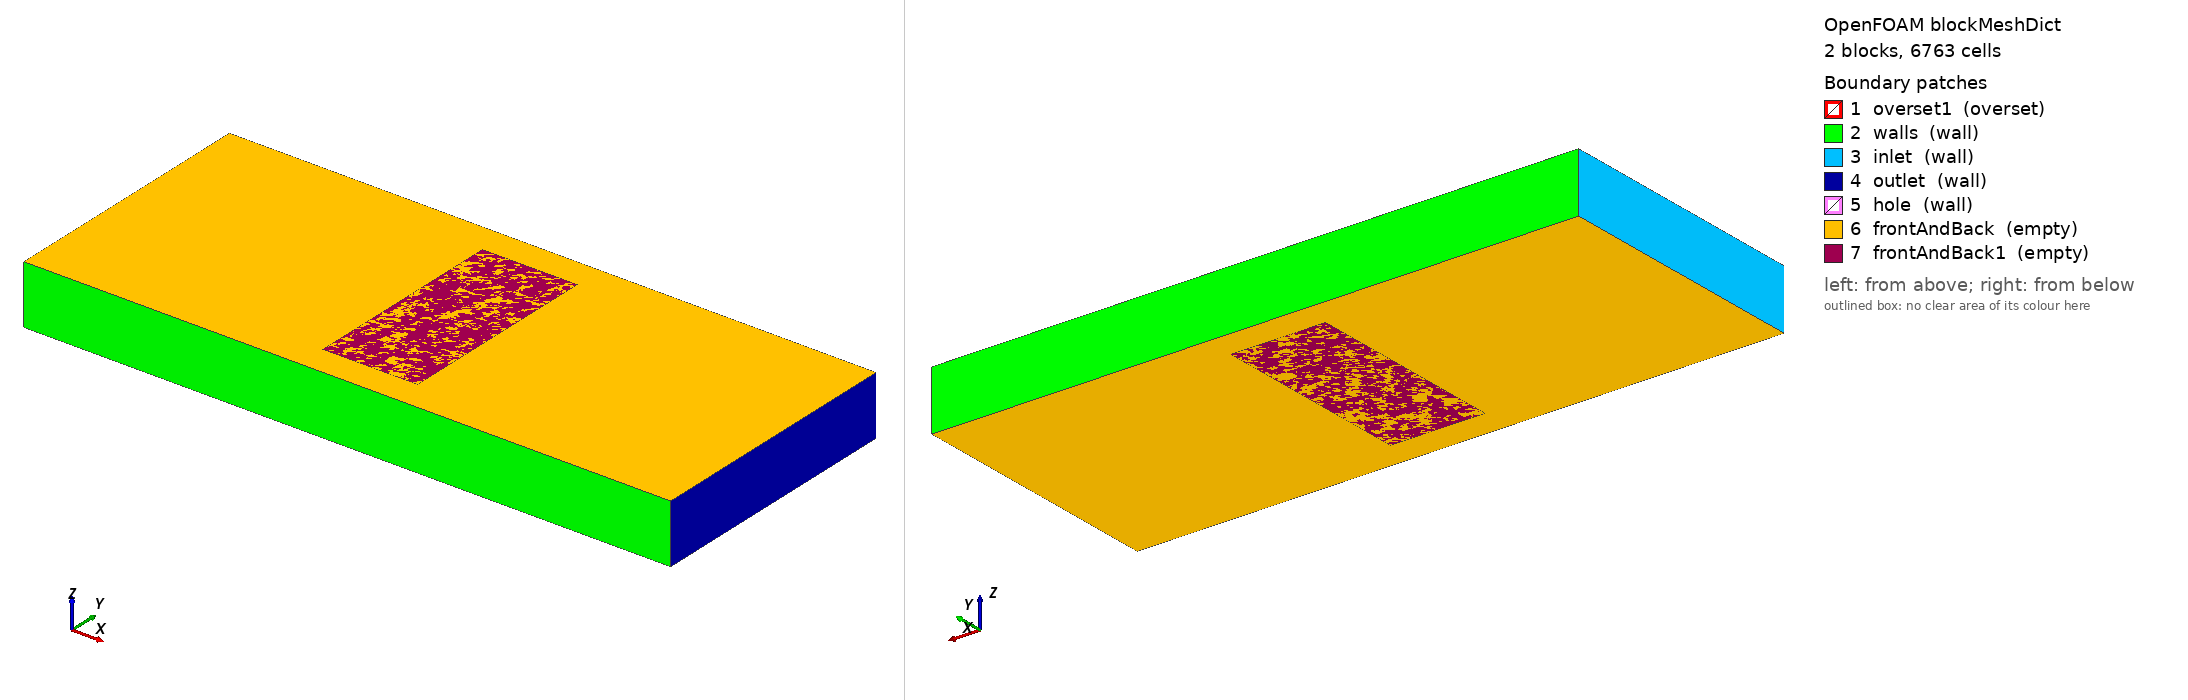

OpenFOAM case: the mesh blockMesh builds from blockMeshDict, 2 block(s), 6763 cells. Boundary patches (legend numbers): 1 overset1 (overset), 2 walls (wall), 3 inlet (wall), 4 outlet (wall), 5 hole (wall), 6 frontAndBack (empty), 7 frontAndBack1 (empty). Left view from above one corner, right view from below the opposite corner. Boundary conditions: 10 field file(s) under 0/ or 0.orig/; 7 of 7 drawn patches have an entry in a shipped field file.

=== system/blockMeshDict ===
/*--------------------------------*- C++ -*----------------------------------*\
| =========                 |                                                 |
| \\      /  F ield         | OpenFOAM: The Open Source CFD Toolbox           |
|  \\    /   O peration     | Version:  v2606                                 |
|   \\  /    A nd           | Website:  www.openfoam.com                      |
|    \\/     M anipulation  |                                                 |
\*---------------------------------------------------------------------------*/
FoamFile
{
    version     2.0;
    format      ascii;
    class       dictionary;
    object      blockMeshDict;
}
// * * * * * * * * * * * * * * * * * * * * * * * * * * * * * * * * * * * * * //

scale   0.001;

vertices
(
    ( -2.00  0.0  0)
    ( 107.00  0.0  0)
    ( 107.00  45.0  0)
    ( -2.00  45.0  0)
    ( -2.00  0.0  10)
    ( 107.00  0.0  10)
    ( 107.00  45.0  10)
    ( -2.00  45.0  10)

    // movingZone1
    ( 44.5  5.0  0)
    ( 60.5  5.0  0)
    ( 60.5  40.0  0)
    ( 44.5  40.0  0)
    ( 44.5  5.0  10)
    ( 60.5  5.0  10)
    ( 60.5  40.0  10)
    ( 44.5  40.0  10)
);

blocks
(
    hex (0 1 2 3 4 5 6 7) (109 55 1) simpleGrading (1 1 1)
    hex (8 9 10 11 12 13 14 15) movingZone1 (16 48 1) simpleGrading (1 1 1)
);

edges
(
);

boundary
(
    overset1
    {
        type        overset;
        faces
        (
            ( 8 12 15 11)
            (10 14 13  9)
            (11 15 14 10)
            ( 9 13 12  8)
        );
    }

    walls
    {
        type wall;
        faces
        (
            (3 7 6 2)
            (1 5 4 0)
        );
    }

    inlet
    {
        type wall;
        faces
        (
            (0 4 7 3)
        );
    }

    outlet
    {
        type wall;
        faces
        (
            (2 6 5 1)
        );
    }

    // Populated by subsetMesh
    hole
    {
        type wall;
        faces ();
    }

    frontAndBack
    {
        type empty;
        faces
        (
            (0 3 2 1)
            (4 5 6 7)
        );
    }

    frontAndBack1
    {
        type empty;
        faces
        (
            ( 8 11 10  9)
            (12 13 14 15)
        );
    }
);


// ************************************************************************* //


=== system/controlDict ===
/*--------------------------------*- C++ -*----------------------------------*\
| =========                 |                                                 |
| \\      /  F ield         | OpenFOAM: The Open Source CFD Toolbox           |
|  \\    /   O peration     | Version:  v2606                                 |
|   \\  /    A nd           | Website:  www.openfoam.com                      |
|    \\/     M anipulation  |                                                 |
\*---------------------------------------------------------------------------*/
FoamFile
{
    version     2.0;
    format      ascii;
    class       dictionary;
    object      controlDict;
}
// * * * * * * * * * * * * * * * * * * * * * * * * * * * * * * * * * * * * * //

libs            (overset fvMotionSolvers);

DebugSwitches
{
    overset                 0;
    dynamicOversetFvMesh    0;
    cellVolumeWeight        0;
}

application     overBuoyantPimpleDyMFoam;

startFrom       startTime;

startTime       0;

stopAt          endTime;

endTime         1.5;

deltaT          0.001;

writeControl    adjustable;

writeInterval   0.02;

purgeWrite      0;

writeFormat     ascii;

writePrecision  10;

writeCompression off;

timeFormat      general;

timePrecision   6;

runTimeModifiable true;

adjustTimeStep  yes;

maxCo          0.5;


// ************************************************************************* //


=== 0.orig/T ===
/*--------------------------------*- C++ -*----------------------------------*\
| =========                 |                                                 |
| \\      /  F ield         | OpenFOAM: The Open Source CFD Toolbox           |
|  \\    /   O peration     | Version:  v2606                                 |
|   \\  /    A nd           | Website:  www.openfoam.com                      |
|    \\/     M anipulation  |                                                 |
\*---------------------------------------------------------------------------*/
FoamFile
{
    version     2.0;
    format      ascii;
    class       volScalarField;
    object      T;
}
// * * * * * * * * * * * * * * * * * * * * * * * * * * * * * * * * * * * * * //

dimensions      [0 0 0 1 0 0 0];

internalField   uniform 300;

boundaryField
{
    #includeEtc "caseDicts/setConstraintTypes"

    walls
    {
        type            zeroGradient;
    }

    inlet
    {
        type            zeroGradient;
    }

    outlet
    {
        type            zeroGradient;
    }

    hole
    {
        type            fixedValue;
        value           uniform 400;
    }
    frontAndBack
    {
        type            empty;
    }

    frontAndBack1
    {
        type            empty;
    }
}


// ************************************************************************* //


=== 0.orig/U ===
/*--------------------------------*- C++ -*----------------------------------*\
| =========                 |                                                 |
| \\      /  F ield         | OpenFOAM: The Open Source CFD Toolbox           |
|  \\    /   O peration     | Version:  v2606                                 |
|   \\  /    A nd           | Website:  www.openfoam.com                      |
|    \\/     M anipulation  |                                                 |
\*---------------------------------------------------------------------------*/
FoamFile
{
    version     2.0;
    format      ascii;
    class       volVectorField;
    object      U;
}
// * * * * * * * * * * * * * * * * * * * * * * * * * * * * * * * * * * * * * //

dimensions      [0 1 -1 0 0 0 0];

internalField   uniform (0 0 0);

boundaryField
{
    #includeEtc "caseDicts/setConstraintTypes"

    walls
    {
        type            uniformFixedValue;
        uniformValue    uniform (0 0 0);
    }

    inlet
    {
        type            uniformFixedValue;
        uniformValue    uniform (0 0 0);
    }

    outlet
    {
        type            uniformFixedValue;
        uniformValue    uniform (0 0 0);
    }

    hole
    {
        type            movingWallVelocity;
        value           uniform (0 0 0);
    }

    frontAndBack
    {
        type            empty;
    }

    frontAndBack1
    {
        type            empty;
    }
}


// ************************************************************************* //


=== 0.orig/alphat ===
/*--------------------------------*- C++ -*----------------------------------*\
| =========                 |                                                 |
| \\      /  F ield         | OpenFOAM: The Open Source CFD Toolbox           |
|  \\    /   O peration     | Version:  v2606                                 |
|   \\  /    A nd           | Website:  www.openfoam.com                      |
|    \\/     M anipulation  |                                                 |
\*---------------------------------------------------------------------------*/
FoamFile
{
    version     2.0;
    format      ascii;
    class       volScalarField;
    object      alphat;
}
// * * * * * * * * * * * * * * * * * * * * * * * * * * * * * * * * * * * * * //

dimensions      [1 -1 -1 0 0 0 0];

internalField   uniform 0;

boundaryField
{
    #includeEtc "caseDicts/setConstraintTypes"

    walls
    {
        type            compressible::alphatWallFunction;
        value           uniform 0;
    }

    inlet
    {
        type            compressible::alphatWallFunction;
        value           uniform 0;
    }

    outlet
    {
        type            compressible::alphatWallFunction;
        value           uniform 0;
    }

    hole
    {
        type            compressible::alphatWallFunction;
        value           uniform 0;
    }

    frontAndBack
    {
        type            empty;
    }

    frontAndBack1
    {
        type            empty;
    }
}


// ************************************************************************* //


=== 0.orig/epsilon ===
/*--------------------------------*- C++ -*----------------------------------*\
| =========                 |                                                 |
| \\      /  F ield         | OpenFOAM: The Open Source CFD Toolbox           |
|  \\    /   O peration     | Version:  v2606                                 |
|   \\  /    A nd           | Website:  www.openfoam.com                      |
|    \\/     M anipulation  |                                                 |
\*---------------------------------------------------------------------------*/
FoamFile
{
    version     2.0;
    format      ascii;
    class       volScalarField;
    object      epsilon;
}
// * * * * * * * * * * * * * * * * * * * * * * * * * * * * * * * * * * * * * //

dimensions      [0 2 -3 0 0 0 0];

internalField   uniform 0.1;

boundaryField
{
    #includeEtc "caseDicts/setConstraintTypes"

    walls
    {
        type            epsilonWallFunction;
        value           uniform 0.1;
    }

    inlet
    {
        type            epsilonWallFunction;
        value           uniform 0.1;
    }

    outlet
    {
        type            epsilonWallFunction;
        value           uniform 0.1;
    }

    hole
    {
        type            epsilonWallFunction;
        value           uniform 0.1;
    }

    frontAndBack
    {
        type            empty;
    }

    frontAndBack1
    {
        type            empty;
    }
}


// ************************************************************************* //


=== 0.orig/k ===
/*--------------------------------*- C++ -*----------------------------------*\
| =========                 |                                                 |
| \\      /  F ield         | OpenFOAM: The Open Source CFD Toolbox           |
|  \\    /   O peration     | Version:  v2606                                 |
|   \\  /    A nd           | Website:  www.openfoam.com                      |
|    \\/     M anipulation  |                                                 |
\*---------------------------------------------------------------------------*/
FoamFile
{
    version     2.0;
    format      ascii;
    class       volScalarField;
    object      k;
}
// * * * * * * * * * * * * * * * * * * * * * * * * * * * * * * * * * * * * * //

dimensions      [0 2 -2 0 0 0 0];

internalField   uniform 0.01;

boundaryField
{
    #includeEtc "caseDicts/setConstraintTypes"

    walls
    {
        type            kqRWallFunction;
        value           uniform 0.01;
    }

    inlet
    {
        type            kqRWallFunction;
        value           uniform 0.01;
    }

    outlet
    {
        type            kqRWallFunction;
        value           uniform 0.01;
    }

    hole
    {
        type            kqRWallFunction;
        value           uniform 0.01;
    }

    frontAndBack
    {
        type            empty;
    }

    frontAndBack1
    {
        type            empty;
    }
}


// ************************************************************************* //


=== 0.orig/nut ===
/*--------------------------------*- C++ -*----------------------------------*\
| =========                 |                                                 |
| \\      /  F ield         | OpenFOAM: The Open Source CFD Toolbox           |
|  \\    /   O peration     | Version:  v2606                                 |
|   \\  /    A nd           | Website:  www.openfoam.com                      |
|    \\/     M anipulation  |                                                 |
\*---------------------------------------------------------------------------*/
FoamFile
{
    version     2.0;
    format      ascii;
    class       volScalarField;
    object      nut;
}
// * * * * * * * * * * * * * * * * * * * * * * * * * * * * * * * * * * * * * //

dimensions      [0 2 -1 0 0 0 0];

internalField   uniform 0;

boundaryField
{
    #includeEtc "caseDicts/setConstraintTypes"

    walls
    {
        type            nutkWallFunction;
        value           uniform 0;
    }

    inlet
    {
        type            nutkWallFunction;
        value           uniform 0;
    }

    outlet
    {
        type            nutkWallFunction;
        value           uniform 0;
    }

    hole
    {
        type            nutkWallFunction;
        value           uniform 0;
    }

    frontAndBack
    {
        type            empty;
    }

    frontAndBack1
    {
        type            empty;
    }
}


// ************************************************************************* //


=== 0.orig/p ===
/*--------------------------------*- C++ -*----------------------------------*\
| =========                 |                                                 |
| \\      /  F ield         | OpenFOAM: The Open Source CFD Toolbox           |
|  \\    /   O peration     | Version:  v2606                                 |
|   \\  /    A nd           | Website:  www.openfoam.com                      |
|    \\/     M anipulation  |                                                 |
\*---------------------------------------------------------------------------*/
FoamFile
{
    version     2.0;
    format      ascii;
    class       volScalarField;
    object      p;
}
// * * * * * * * * * * * * * * * * * * * * * * * * * * * * * * * * * * * * * //

dimensions      [1 -1 -2 0 0 0 0];

internalField   uniform 100000;

boundaryField
{
    #includeEtc "caseDicts/setConstraintTypes"

    walls
    {
        type            calculated;
        value           uniform 100000;
    }

    inlet
    {
        type            calculated;
        value           uniform 100000;
    }

    outlet
    {
        type            calculated;
        value           uniform 100000;
    }

    hole
    {
        type            calculated;
        value           uniform 100000;
    }

    frontAndBack
    {
        type            empty;
    }

    frontAndBack1
    {
        type            empty;
    }
}


// ************************************************************************* //


=== 0.orig/p_rgh ===
/*--------------------------------*- C++ -*----------------------------------*\
| =========                 |                                                 |
| \\      /  F ield         | OpenFOAM: The Open Source CFD Toolbox           |
|  \\    /   O peration     | Version:  v2606                                 |
|   \\  /    A nd           | Website:  www.openfoam.com                      |
|    \\/     M anipulation  |                                                 |
\*---------------------------------------------------------------------------*/
FoamFile
{
    version     2.0;
    format      ascii;
    class       volScalarField;
    object      p_rgh;
}
// * * * * * * * * * * * * * * * * * * * * * * * * * * * * * * * * * * * * * //

dimensions      [1 -1 -2 0 0 0 0];

internalField   uniform 100000;

boundaryField
{
    #includeEtc "caseDicts/setConstraintTypes"

    walls
    {
        type            fixedFluxPressure;
        value           uniform 100000;
    }

    inlet
    {
        type            fixedFluxPressure;
        value           uniform 100000;
    }

    outlet
    {
        type            fixedFluxPressure;
        value           uniform 100000;
    }

    hole
    {
        type            fixedFluxPressure;
        value           uniform 100000;
    }

    frontAndBack
    {
        type            empty;
    }

    frontAndBack1
    {
        type            empty;
    }
}


// ************************************************************************* //


=== 0.orig/pointDisplacement ===
/*--------------------------------*- C++ -*----------------------------------*\
| =========                 |                                                 |
| \\      /  F ield         | OpenFOAM: The Open Source CFD Toolbox           |
|  \\    /   O peration     | Version:  v2606                                 |
|   \\  /    A nd           | Website:  www.openfoam.com                      |
|    \\/     M anipulation  |                                                 |
\*---------------------------------------------------------------------------*/
FoamFile
{
    version     2.0;
    format      ascii;
    class       pointVectorField;
    object      pointDisplacement;
}
// * * * * * * * * * * * * * * * * * * * * * * * * * * * * * * * * * * * * * //

dimensions      [0 1 0 0 0 0 0];

internalField   uniform (0 0 0);

boundaryField
{
    overset1
    {
        type            zeroGradient;
        patchType       overset;
    }

    walls
    {
        type            uniformFixedValue;
        value           uniform (0 0 0);
        uniformValue    constant (0 0 0);
    }

    inlet
    {
        type            uniformFixedValue;
        value           uniform (0 0 0);
        uniformValue    constant (0 0 0);
    }

    outlet
    {
        type            uniformFixedValue;
        value           uniform (0 0 0);
        uniformValue    constant (0 0 0);
    }

    hole
    {
        type            zeroGradient;
    }

    frontAndBack
    {
        type            empty;
    }

    frontAndBack1
    {
        type            empty;
    }
}


// ************************************************************************* //


=== 0.orig/zoneID ===
/*--------------------------------*- C++ -*----------------------------------*\
| =========                 |                                                 |
| \\      /  F ield         | OpenFOAM: The Open Source CFD Toolbox           |
|  \\    /   O peration     | Version:  v2606                                 |
|   \\  /    A nd           | Website:  www.openfoam.com                      |
|    \\/     M anipulation  |                                                 |
\*---------------------------------------------------------------------------*/
FoamFile
{
    version     2.0;
    format      ascii;
    class       volScalarField;
    object      zoneID;
}
// * * * * * * * * * * * * * * * * * * * * * * * * * * * * * * * * * * * * * //

dimensions      [0 0 0 0 0 0 0];

internalField   uniform 0;

boundaryField
{
     #includeEtc "caseDicts/setConstraintTypes"

    walls
    {
        type            zeroGradient;
    }

    inlet
    {
        type            zeroGradient;
    }

    outlet
    {
        type            zeroGradient;
    }

    hole
    {
        type            zeroGradient;
    }

    frontAndBack
    {
        type            empty;
    }

    frontAndBack1
    {
        type            empty;
    }
}


// ************************************************************************* //
